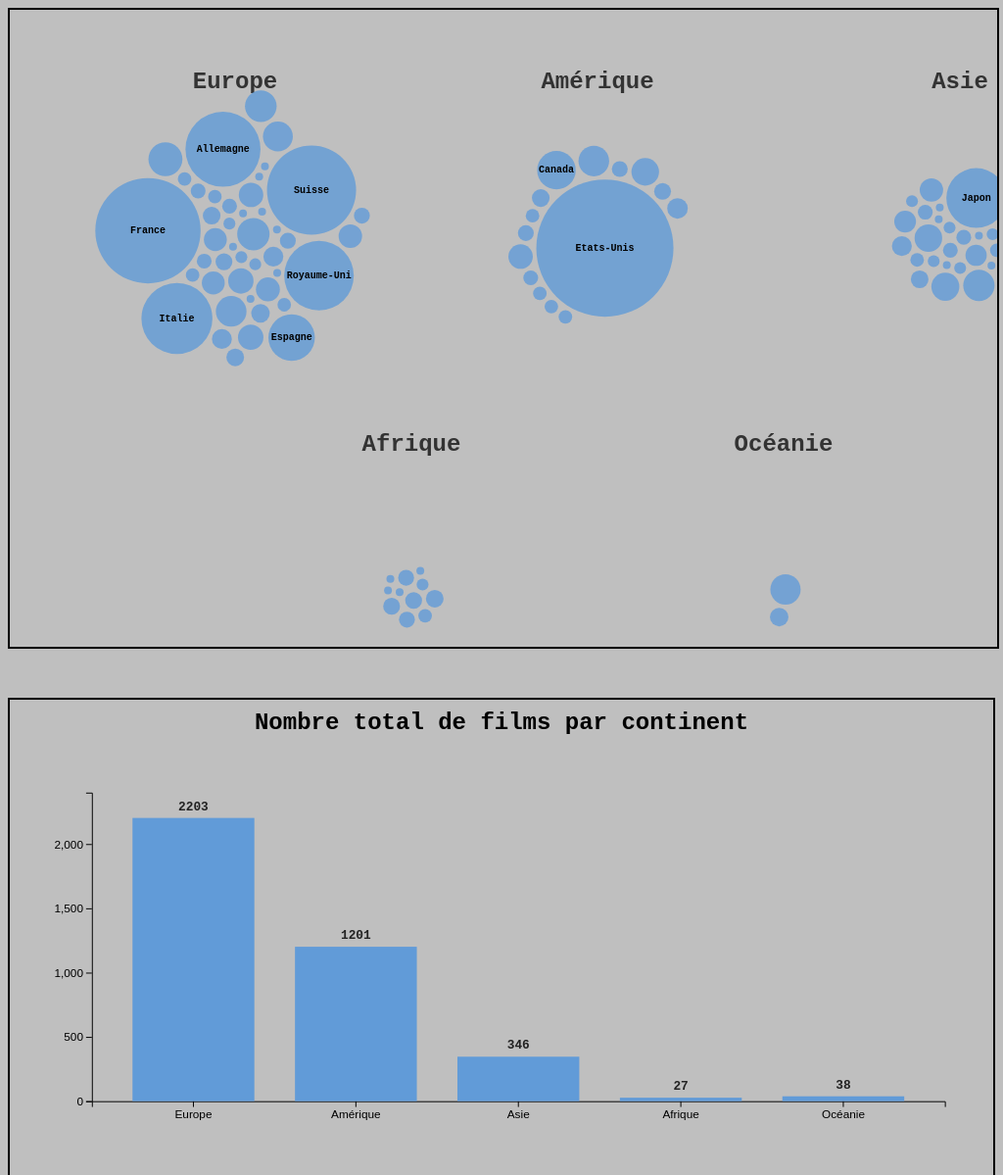
D3 v7 page, settled after 480 driven frames (8 s of simulated time); the page loaded 1 data file(s).


// ── script.js
const width = 1200;
const height = 2000;
const svg = d3.select("#chart")
  .attr("width", width)
  .attr("height", height);
const slider = d3.select("#slider");
const yearLabel = d3.select("#yearLabel");
const tooltip = d3.select("body")
  .append("div")
  .attr("class", "tooltip")
  .style("opacity", 0);

const barWidth = 1000;
const barHeight = 420;

const barMargin = {
  top: 35,
  right: 40,
  bottom: 65,
  left: 75
};

const barSvg = d3.select("#barChart")
  .attr("viewBox", `0 0 ${barWidth} ${barHeight}`);

function isAggregate(country) {
  return (
    country.startsWith("-") ||
    country.startsWith(">") ||
    country === "Pays d'origine - total" ||
    country === "Autres" ) ;
}

const continents = {
  Europe: [
    "Suisse", "Albanie", "Andorre", "Belgique", "Bulgarie", "Danemark",
    "Allemagne", "Finlande", "France", "Grèce", "Royaume-Uni", "Irlande",
    "Islande", "Italie", "Liechtenstein", "Luxembourg", "Malte", "Monaco",
    "Pays-Bas", "Norvège", "Autriche", "Pologne", "Portugal", "Roumanie",
    "Saint-Marin", "Suède", "Espagne", "Turquie", "Hongrie", "Chypre",
    "Slovaquie", "République tchèque", "Serbie", "Croatie", "Slovénie",
    "Bosnie et Herzégovine", "Monténégro", "Macédoine du Nord", "Estonie",
    "Lettonie", "Lituanie", "Moldova", "Ukraine", "Russie"],
  Amérique: [
    "Etats-Unis", "Canada", "Argentine", "Bolivie", "Brésil", "Chili",
    "Équateur", "Haïti", "Jamaïque", "Colombie", "Cuba", "Mexique",
    "Pérou", "Uruguay", "Venezuela"],
  Asie: [
    "Arménie", "Azerbaïdjan", "Géorgie", "Afghanistan", "Bhoutan",
    "Taïwan (Taipei chinois)", "Chine", "Hong Kong", "Inde", "Iraq",
    "Iran", "Israël", "Japon", "Népal", "Pakistan", "Philippines",
    "Singapour", "Corée (Sud)", "Syrie", "Thaïlande", "Vietnam",
    "Bangladesh", "Palestine", "Kazakshtan", "Kirghizistan",
    "Tadjikistan", "Ouzbékistan"],
  Afrique: [
    "Algérie", "Gabon", "Guinée-Bissau", "Congo (Kinshasa)", "Mali",
    "Burkina Faso", "Zimbabwe", "Sénégal", "Afrique du sud", "Tunisie",
    "Egypte"],
  Océanie: [
    "Australie", "Nouvelle-Zélande"]
};

function getContinent(country) {
  for (const continent in continents) {
    if (continents[continent].includes(country)) {
      return continent;
    }
  }
  return null;
}

const colors = {
  Europe: "#619bd8",
  Amérique: "#619bd8",
  Asie: "#619bd8",
  Afrique: "#619bd8",
  Océanie: "#619bd8"
};

const centers = {
  Europe:   { x: 230, y: 230 },
  Amérique: { x: 600, y: 230 },
  Asie:     { x: 970, y: 230 },
  Afrique:  { x: 410, y: 600 },
  Océanie:  { x: 790, y: 600 }
};

function drawContinentLabels() {
  svg.selectAll(".continent-label")
    .data(Object.keys(centers))
    .enter()
    .append("text")
    .attr("class", "continent-label")
    .attr("x", d => centers[d].x)
    .attr("y", d => centers[d].y - 150)
    .attr("text-anchor", "middle")
    .text(d => d);
}

drawContinentLabels();

function updateBarChart(barData) {
  const innerWidth =
    barWidth - barMargin.left - barMargin.right;

  const innerHeight =
    barHeight - barMargin.top - barMargin.bottom;

  const x = d3.scaleBand()
    .domain(barData.map(d => d.continent))
    .range([0, innerWidth])
    .padding(0.25);

  const y = d3.scaleLinear()
    .domain([0, d3.max(barData, d => d.films) || 1])
    .nice()
    .range([innerHeight, 0]);

  const chartGroup = barSvg
    .selectAll(".bar-chart-group")
    .data([null])
    .join("g")
    .attr("class", "bar-chart-group")
    .attr(
      "transform",
      `translate(${barMargin.left},${barMargin.top})`
    );

  // Axe horizontal
  chartGroup.selectAll(".x-axis")
    .data([null])
    .join("g")
    .attr("class", "x-axis")
    .attr("transform", `translate(0,${innerHeight})`)
    .call(d3.axisBottom(x));

  // Axe vertical
  chartGroup.selectAll(".y-axis")
    .data([null])
    .join("g")
    .attr("class", "y-axis")
    .call(d3.axisLeft(y).ticks(6));

  // Barres
  const bars = chartGroup
    .selectAll(".bar")
    .data(barData, d => d.continent);

  bars.exit().remove();

  bars.enter()
    .append("rect")
    .attr("class", "bar")
    .attr("x", d => x(d.continent))
    .attr("width", x.bandwidth())
    .attr("y", innerHeight)
    .attr("height", 0)
    .attr("fill", d => colors[d.continent])
    .merge(bars)
    .transition()
    .duration(600)
    .attr("x", d => x(d.continent))
    .attr("width", x.bandwidth())
    .attr("y", d => y(d.films))
    .attr("height", d => innerHeight - y(d.films))
    .attr("fill", d => colors[d.continent]);

  // Valeurs au-dessus des barres
  const values = chartGroup
    .selectAll(".bar-value")
    .data(barData, d => d.continent);

  values.exit().remove();

  values.enter()
    .append("text")
    .attr("class", "bar-value")
    .attr("text-anchor", "middle")
    .merge(values)
    .transition()
    .duration(600)
    .attr("x", d => x(d.continent) + x.bandwidth() / 2)
    .attr("y", d => y(d.films) - 8)
    .text(d => d.films);
}

d3.json("data-simple.json").then(data => {

data = data
.filter(d => !isAggregate(d.pays))
.filter(d => getContinent(d.pays) !== null);

const years = [...new Set(data.map(d => d.annee))].sort((a, b) => a - b);

slider
    .attr("min", 0)
    .attr("max", years.length - 1)
    .attr("step", 1)
    .attr("value", years.length - 1);

function update(year) {
    yearLabel.text(year);
    const yearData = data.filter(d => d.annee === year);
    const radiusScale = d3.scaleSqrt()
      .domain([0, d3.max(yearData, d => d.films)])
      .range([4, 70]);
     yearData.forEach(d => {
      d.radius = radiusScale(d.films);
      d.continent = getContinent(d.pays);
    });

    const totalsByContinent = Object.keys(continents).map(continent => ({
    continent: continent, films: d3.sum(
    yearData.filter(d => d.continent === continent),
    d => d.films
     )
    }));

    updateBarChart(totalsByContinent);

    const simulation = d3.forceSimulation(yearData)
      .force("x", d3.forceX(d => centers[d.continent].x).strength(0.18))
      .force("y", d3.forceY(d => centers[d.continent].y).strength(0.18))
      .force("collision", d3.forceCollide(d => d.radius + 2))
      .stop();
    for (let i = 0; i < 300; i++) {
      simulation.tick();
    }
    const bubbles = svg.selectAll(".bubble")
      .data(yearData, d => d.pays);
    bubbles.exit().remove();
    bubbles
      .transition()
      .duration(600)
      .attr("cx", d => d.x)
      .attr("cy", d => d.y)
      .attr("r", d => d.radius)
      .attr("fill", d => colors[d.continent]);
    bubbles.enter()
      .append("circle")
      .attr("class", "bubble")
      .attr("cx", d => d.x)
      .attr("cy", d => d.y)
      .attr("r", 0)
      .attr("fill", d => colors[d.continent])
      .attr("opacity", 0.8)
      .on("mouseover", function(event, d) {
        tooltip
          .style("opacity", 1)
          .html(`<strong>${d.pays}</strong><br>${d.continent}<br>${d.films} films<br>${d.annee}`);
      })
      .on("mousemove", function(event) {
        tooltip
          .style("left", (event.pageX + 15) + "px")
          .style("top", (event.pageY - 20) + "px");
      })
      .on("mouseout", function() {
        tooltip.style("opacity", 0);
      })
      .transition()
      .duration(600)
      .attr("r", d => d.radius);

    const labels = svg.selectAll(".label")
      .data(yearData, d => d.pays);

    labels.exit().remove();

    labels.enter()
  
  .append("text")
  .attr("class", "label")
  .merge(labels)
  .attr("x", d => d.x)
  .attr("y", d => d.y)
  .attr("text-anchor", "middle")
  .attr("dominant-baseline", "middle")
  .text(d => d.films >= 50 ? d.pays : "");
  }
  update(years[years.length - 1]);

slider.on("input", function() {
    update(years[this.value]);
  });

});

### data: data-simple.json
[
 {
  "annee": 2000,
  "pays": "Suisse",
  "films": 138
 },
 {
  "annee": 2000,
  "pays": "Etats-Unis",
  "films": 525
 },
 {
  "annee": 2000,
  "pays": "Albanie",
  "films": 0
 },
 {
  "annee": 2000,
  "pays": "Andorre",
  "films": 0
 },
 {
  "annee": 2000,
  "pays": "Belgique",
  "films": 5
 },
 {
  "annee": 2000,
  "pays": "Bulgarie",
  "films": 0
 },
 {
  "annee": 2000,
  "pays": "Danemark",
  "films": 8
 },
 {
  "annee": 2000,
  "pays": "Allemagne",
  "films": 83
 },
 "... 2,566 more items"
]